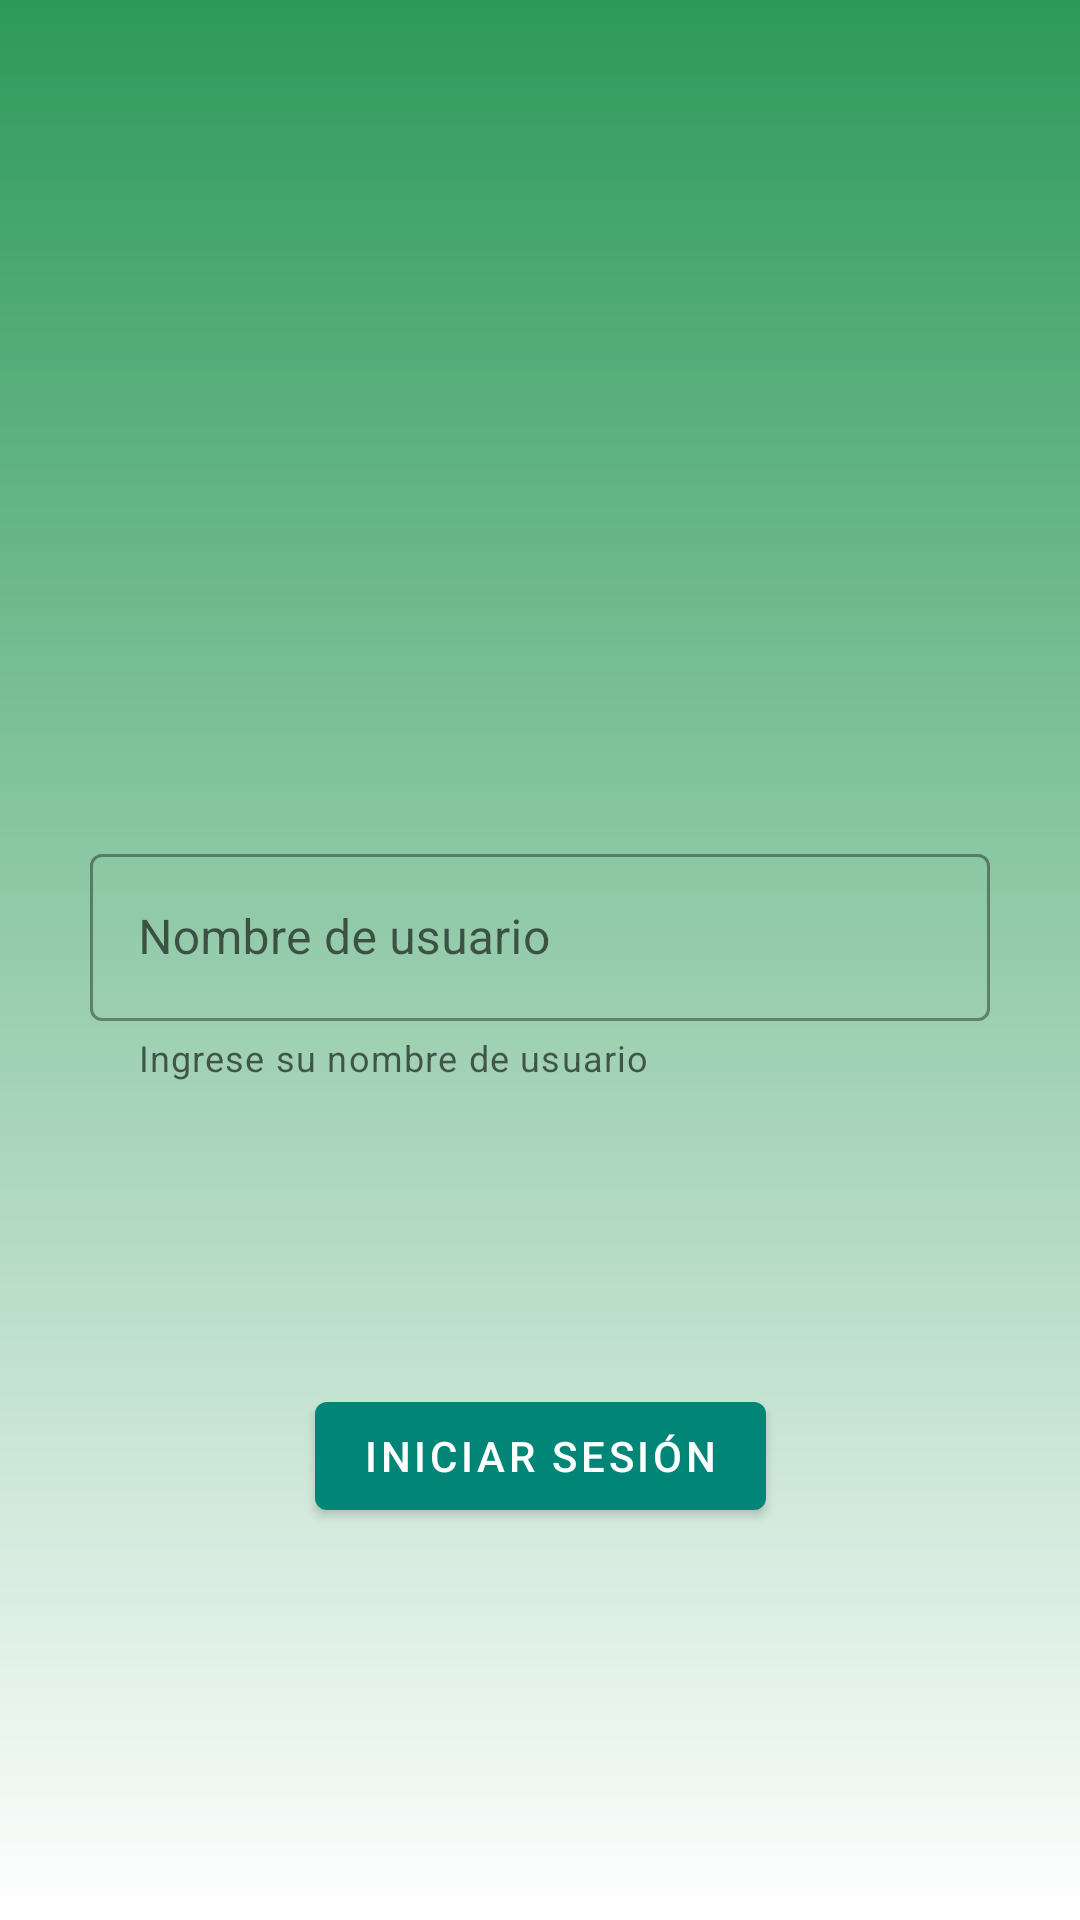

Reconstruct the res/layout file that produces this screen, plus the resources it refers to.
<!-- AndroidManifest.xml: application theme Theme.MDComponents -->
<!-- res/layout/fragment_login.xml -->
<?xml version="1.0" encoding="utf-8"?>
<androidx.constraintlayout.widget.ConstraintLayout xmlns:android="http://schemas.android.com/apk/res/android"
    xmlns:app="http://schemas.android.com/apk/res-auto"
    xmlns:tools="http://schemas.android.com/tools"
    android:layout_width="match_parent"
    android:layout_height="match_parent"
    android:background="@drawable/gradient"
    android:padding="30dp"
    android:id="@+id/loginFragment"
    tools:context=".LoginFragment">

    <ImageView
        android:id="@+id/imageViewUser"
        android:layout_width="130dp"
        android:layout_height="130dp"
        android:src="@drawable/user_139"
        app:layout_constraintBottom_toTopOf="@+id/layoutInputUsername"
        app:layout_constraintEnd_toEndOf="parent"
        app:layout_constraintStart_toStartOf="parent"
        app:layout_constraintTop_toTopOf="parent" />

    <com.google.android.material.textfield.TextInputLayout
        android:id="@+id/layoutInputUsername"
        style="@style/Widget.MaterialComponents.TextInputLayout.OutlinedBox"
        android:layout_width="match_parent"
        android:layout_height="wrap_content"
        android:hint="Nombre de usuario"
        android:keyboardNavigationCluster="true"
        app:endIconMode="clear_text"
        app:helperText="@string/nombreusuario"
        app:layout_constraintBottom_toBottomOf="parent"
        app:layout_constraintEnd_toEndOf="parent"
        app:layout_constraintStart_toStartOf="parent"
        app:layout_constraintTop_toTopOf="parent">

        <com.google.android.material.textfield.TextInputEditText
            android:id="@+id/inputUsername"
            android:layout_width="match_parent"
            android:layout_height="wrap_content"
            android:inputType="textEmailAddress"
            android:maxLines="1" />
    </com.google.android.material.textfield.TextInputLayout>























    <com.google.android.material.button.MaterialButton
        android:id="@+id/btnInitSession"
        style="@style/Widget.MaterialComponents.Button"
        android:layout_width="wrap_content"
        android:layout_height="wrap_content"
        android:text="Iniciar sesión"
        app:layout_constraintBottom_toBottomOf="parent"
        app:layout_constraintEnd_toEndOf="parent"
        app:layout_constraintStart_toStartOf="parent"
        app:layout_constraintTop_toBottomOf="@+id/layoutInputUsername" />

</androidx.constraintlayout.widget.ConstraintLayout>
<!-- resources referenced by this layout -->
<resources>
  <!-- drawable gradient (drawable) -->
  <?xml version="1.0" encoding="utf-8"?>
  <shape xmlns:android="http://schemas.android.com/apk/res/android"
      android:shape="rectangle">
      <gradient
          android:endColor="#ff2d9a59"
          android:startColor="#ffffff"
          android:angle="90" />
  </shape>
  <string name="contrasena">Contraseña</string>
  <string name="nombreusuario">Ingrese su nombre de usuario</string>
  <style name="Theme.MDComponents" parent="Theme.MaterialComponents.Light.DarkActionBar">
          
          <item name="colorPrimary">@color/colorPrimary</item>
          <item name="colorPrimaryVariant">@color/color_primary_variant</item>
          <item name="colorOnPrimary">@color/color_on_primary</item>
          
          <item name="colorSecondary">@color/color_secondary</item>
          <item name="colorSecondaryVariant">@color/color_secondary_variant</item>
          <item name="colorOnSecondary">@color/color_on_secondary</item>
          
          <item name="android:statusBarColor" tools:targetApi="l">?attr/colorPrimaryVariant</item>
          
      </style>
  <color name="colorPrimary">#008577</color>
  <color name="color_primary_variant">#00574B</color>
  <color name="color_on_primary">#ffffff</color>
  <color name="color_secondary">#ff9100</color>
  <color name="color_secondary_variant">#c56200</color>
  <color name="color_on_secondary">#ffffff</color>
</resources>
